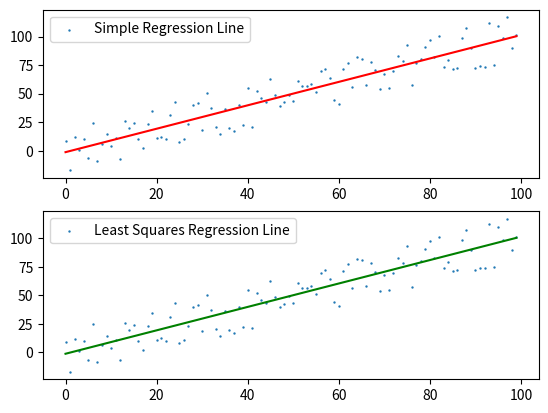

The script that saved this image:
import random
import numpy as np
import matplotlib.pyplot as plt

# Generating the data
n = 100
err = 20
x = list(range(n)) # [0,1,...,99]
# y = a*x + b (a = 1 and b values change between - error and + error
y = [i + random.random() * 2 * err - err for i in x]

# Simple Linear Regression
def simple_regression(x, y):
    m = (np.sum(x[i]*y[i] for i in range(n)) - (1 / n) * np.sum(x) * np.sum(y)) / (np.sum(i*i for i in x) - (1 / n) * (np.sum(x) ** 2))
    c = np.mean(y) - m * np.mean(x)
    line = [m * i + c for i in x]
    return line

# Least Squares Regression
def least_squares_regression(x, y):
    m = np.sum((x[i] - np.mean(x)) * (y[i] - np.mean(y)) for i in range(n)) / np.sum((x[i] - np.mean(x)) ** 2 for i in range(n))
    c = np.mean(y) - m * np.mean(x)
    line = [m * i  + c for i in x]
    return line

simple_regression_line = simple_regression(x, y)
least_squares_regression_line = least_squares_regression(x, y)

fig, ax = plt.subplots(nrows=2, ncols=1) # 2 Subplots

ax[0].scatter(x, y, 0.5) # Data Points
ax[0].plot(x, simple_regression_line, "r-") # Estimated Line
ax[0].legend(["Simple Regression Line"])

ax[1].scatter(x, y, 0.5) # Data Points
ax[1].plot(x, least_squares_regression_line, "g-") # Estimated Line
ax[1].legend(["Least Squares Regression Line"])

plt.show()